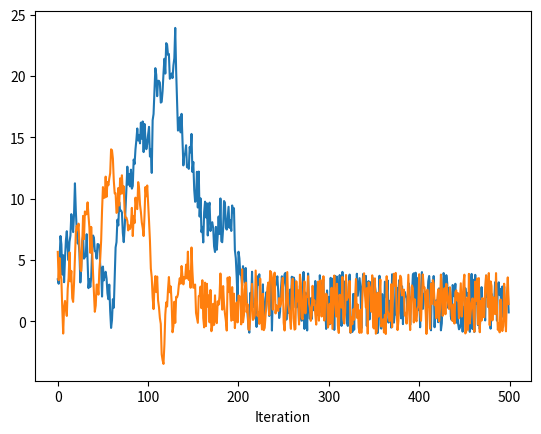

The script that saved this image:
import math
import random
import numpy as np
import matplotlib.pyplot as plt


def f(x, y):
    return -0.0001 * (
        (np.abs(np.sin(x) * np.sin(y) * np.exp(np.abs(100 - (np.sqrt(x ** 2 + y ** 2) / np.pi)))) + 1) ** 0.1)


def random_gen():
    r = 5
    return random.random() * r - r / 2


def main():
    max_value = 10

    cuurent_x = random.randint(0, max_value)
    current_y = random.randint(0, max_value)

    temp = 100
    i = 1
    x_history = []
    y_history = []
    while 1:
        current_state = f(cuurent_x, current_y)

        temp_x = cuurent_x + random_gen()
        temp_y = current_y + random_gen()

        x_history.append(temp_x)
        y_history.append(temp_y)

        next_state = f(temp_x, temp_y)

        if next_state < current_state:
            current_y = temp_y
            cuurent_x = temp_x
        else:
            probablity = math.exp(-1 * (next_state - current_state) / temp)
            if random.random() <= probablity:
                current_y = temp_y
                cuurent_x = temp_x

        i = i + 1
        temp = temp * 0.95

        if i > 500:
            if current_state < next_state:
                next_state = current_state
            return x_history, y_history, cuurent_x, current_y, next_state


h_x, h_y, x, y, z = main()
print("desire value is (%f,%f,%f)" % (x, y, z))
plt.plot(h_x)
plt.plot(h_y)
plt.xlabel("Iteration")
plt.show()
